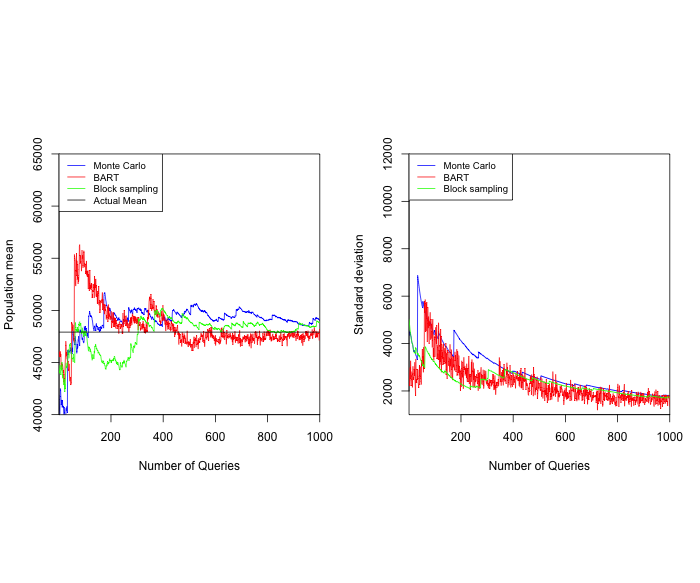

Source data for this figure (header and first rows):
epochs, BARTMean, BARTsd, MIMean, MIsd, BRSMean, BRSsd, PoptMean
1, 46168, 2773, 41899, 4558, 44467, 5022, 47916
2, 45667, 2509, 41099, 4508, 43956, 4913, 47916
3, 45946, 2217, 40430, 4442, 44111, 4787, 47916
4, 45566, 2851, 40099, 4341, 44508, 4681, 47916
5, 45561, 2987, 41463, 4452, 44764, 4572, 47916
6, 46053, 2512, 42499, 4468, 44091, 4512, 47916
7, 45580, 3272, 42348, 4364, 43996, 4405, 47916
8, 45820, 2460, 41708, 4312, 43814, 4307, 47916
9, 44508, 2210, 40926, 4287, 44396, 4250, 47916
10, 44955, 2489, 40986, 4192, 44603, 4161, 47916
11, 44643, 2619, 41412, 4124, 44292, 4082, 47916
12, 44246, 2809, 41383, 4036, 45036, 4066, 47916
13, 44721, 2654, 40701, 4012, 44729, 3993, 47916
14, 44879, 2153, 41387, 3990, 43931, 3994, 47916
15, 44669, 2679, 40899, 3941, 43505, 3938, 47916
16, 44400, 3032, 40786, 3866, 43822, 3874, 47916
17, 44011, 2730, 40701, 3792, 43399, 3823, 47916
18, 44249, 2476, 40818, 3723, 43415, 3751, 47916
19, 43138, 2546, 40439, 3674, 42899, 3718, 47916
20, 43874, 2573, 39807, 3663, 42908, 3651, 47916
21, 42910, 2914, 40705, 3710, 43383, 3617, 47916
22, 43249, 2641, 40193, 3681, 42646, 3631, 47916
23, 43483, 3202, 39637, 3661, 42190, 3598, 47916
24, 44664, 2438, 39126, 3636, 42903, 3609, 47916
25, 45239, 2112, 39632, 3611, 42463, 3577, 47916
26, 45949, 1788, 39816, 3557, 43972, 3833, 47916
27, 47025, 3352, 39977, 3503, 44242, 3781, 47916
28, 46592, 2335, 40596, 3504, 44972, 3793, 47916
29, 45595, 2473, 40341, 3459, 44465, 3769, 47916
30, 45954, 2350, 40703, 3425, 44595, 3713, 47916
31, 45393, 2471, 40767, 3374, 44526, 3657, 47916
32, 45344, 2923, 40755, 3323, 44606, 3604, 47916
33, 45175, 2477, 40165, 3328, 44685, 3551, 47916
34, 44728, 2529, 46163, 6874, 45195, 3538, 47916
35, 44975, 2896, 45807, 6785, 46051, 3592, 47916
36, 45129, 2350, 45748, 6690, 46245, 3547, 47916
37, 44195, 2259, 46114, 6607, 45810, 3525, 47916
38, 44252, 2125, 46153, 6517, 45840, 3477, 47916
39, 44292, 2534, 45952, 6432, 45409, 3457, 47916
40, 44869, 2624, 46084, 6347, 46201, 3503, 47916
41, 43627, 3088, 45999, 6265, 46614, 3482, 47916
42, 43279, 2267, 46050, 6183, 46734, 3439, 47916
43, 43201, 2647, 46163, 6105, 46599, 3397, 47916
44, 43219, 3023, 46149, 6028, 46806, 3361, 47916
45, 43622, 2595, 46432, 5959, 46858, 3319, 47916
46, 42890, 2526, 46134, 5893, 46506, 3297, 47916
47, 42874, 2397, 45940, 5825, 46211, 3271, 47916
48, 43037, 2277, 45806, 5756, 45839, 3253, 47916
49, 48860, 3295, 46324, 5712, 45888, 3214, 47916
50, 48764, 3047, 46010, 5653, 45459, 3206, 47916
51, 48736, 3133, 45826, 5590, 45336, 3171, 47916
52, 48653, 3758, 46433, 5560, 45320, 3135, 47916
53, 48016, 3417, 46018, 5512, 45373, 3099, 47916
54, 48335, 3073, 47978, 5796, 45447, 3065, 47916
55, 48614, 3469, 47725, 5737, 45046, 3058, 47916
56, 47380, 2789, 47668, 5674, 45785, 3114, 47916
57, 47110, 3838, 47597, 5613, 45776, 3080, 47916
58, 47260, 3271, 47250, 5564, 45502, 3060, 47916
59, 46931, 2926, 47342, 5505, 45402, 3029, 47916
60, 55350, 5793, 46996, 5458, 45064, 3016, 47916
... 940 more rows
